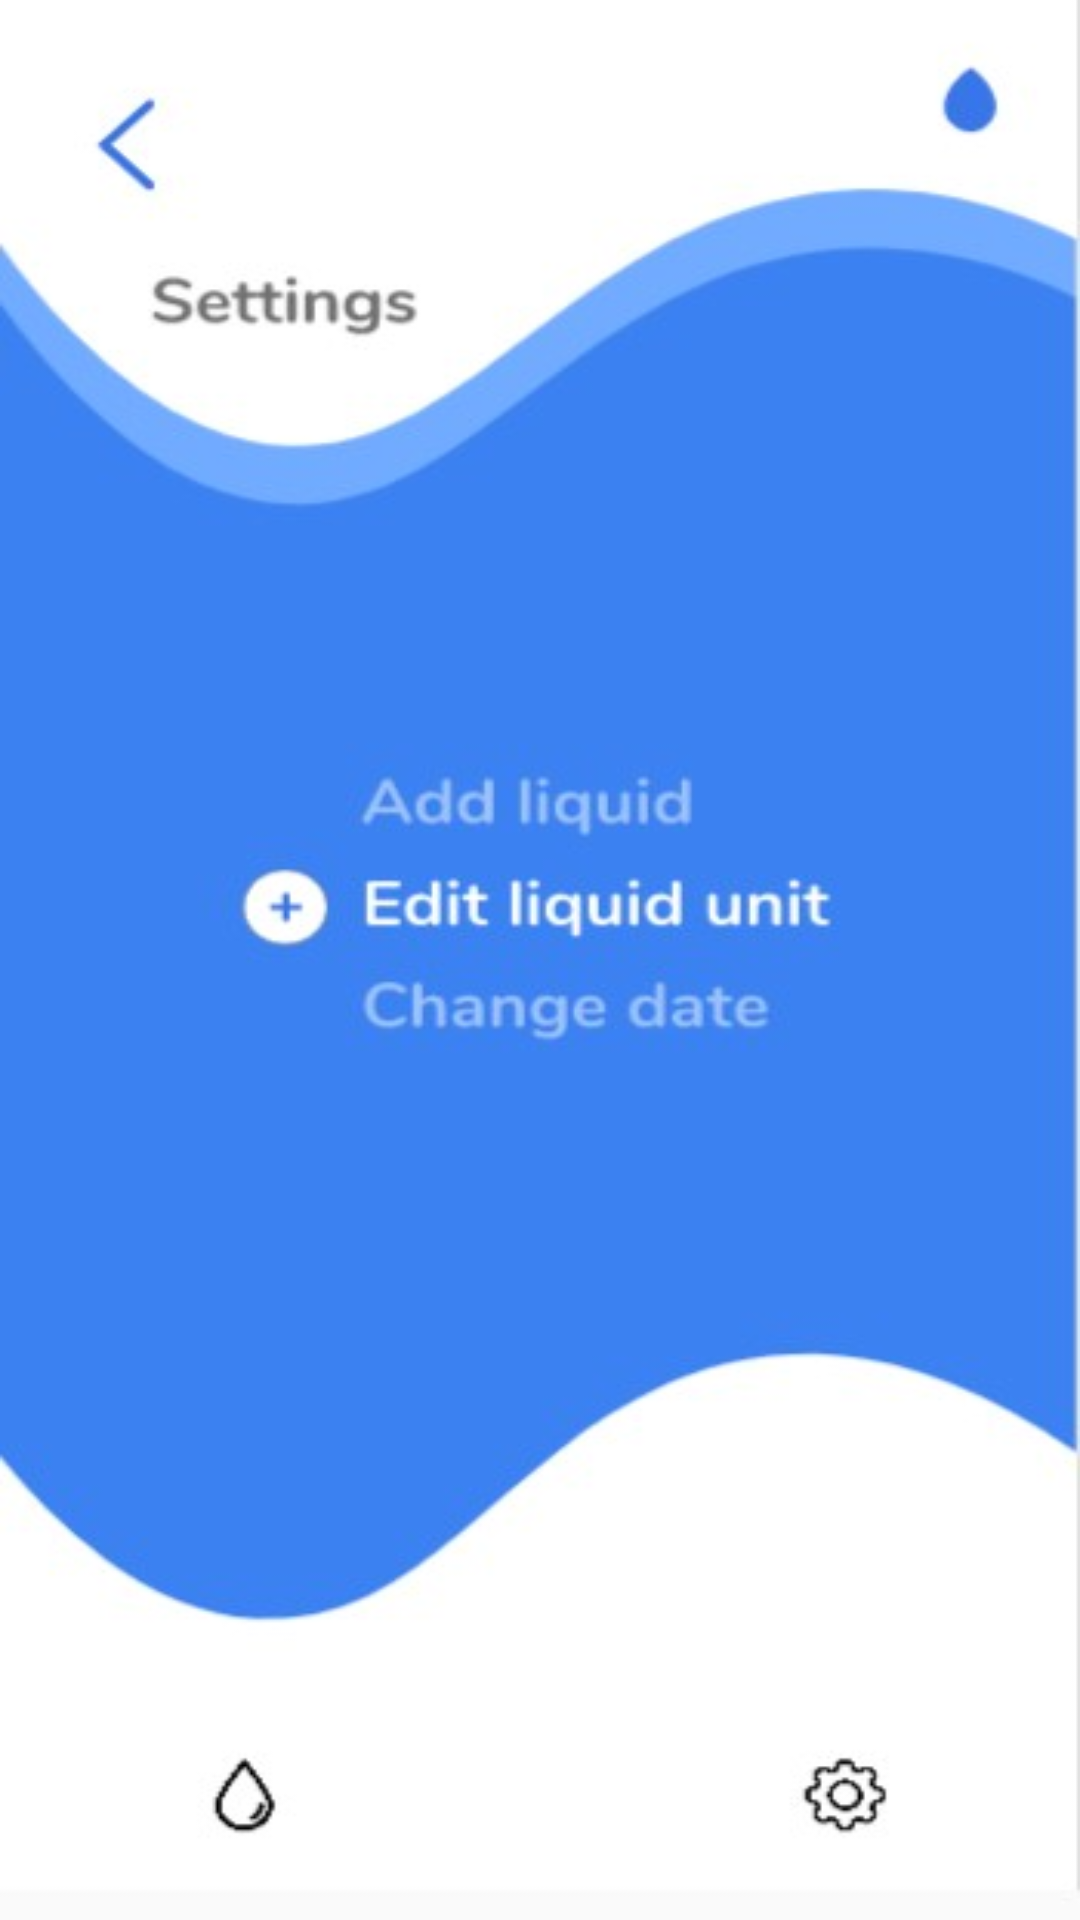

Reconstruct the res/layout file that produces this screen, plus the resources it refers to.
<!-- AndroidManifest.xml: application theme Theme.Finalproject -->
<!-- res/layout/fragment_settings_activity.xml -->
<?xml version="1.0" encoding="utf-8"?>
<FrameLayout xmlns:android="http://schemas.android.com/apk/res/android"
    xmlns:tools="http://schemas.android.com/tools"
    android:layout_width="match_parent"
    android:layout_height="match_parent"
    android:background="@drawable/set"
    tools:context=".SettingsActivity">

    
    <TextView
        android:layout_width="match_parent"
        android:layout_height="match_parent"
        />

</FrameLayout>
<!-- resources referenced by this layout -->
<resources>
  <!-- drawable set: jpg bitmap (drawable-v24, 20127 bytes) -->
  <style name="Theme.Finalproject" parent="Theme.MaterialComponents.DayNight.DarkActionBar">
          
          <item name="colorPrimary">@color/water_blue</item>
          <item name="colorPrimaryVariant">@color/water_blue</item>
          <item name="colorOnPrimary">@color/white</item>
          
          <item name="colorSecondary">@color/water_blue</item>
          <item name="colorSecondaryVariant">@color/water_blue</item>
          <item name="colorOnSecondary">@color/black</item>
          
          <item name="android:statusBarColor" tools:targetApi="l">?attr/colorPrimaryVariant</item>
          
      </style>
  <color name="water_blue">#3574e9</color>
  <color name="white">#FFFFFFFF</color>
  <color name="black">#FF000000</color>
</resources>
